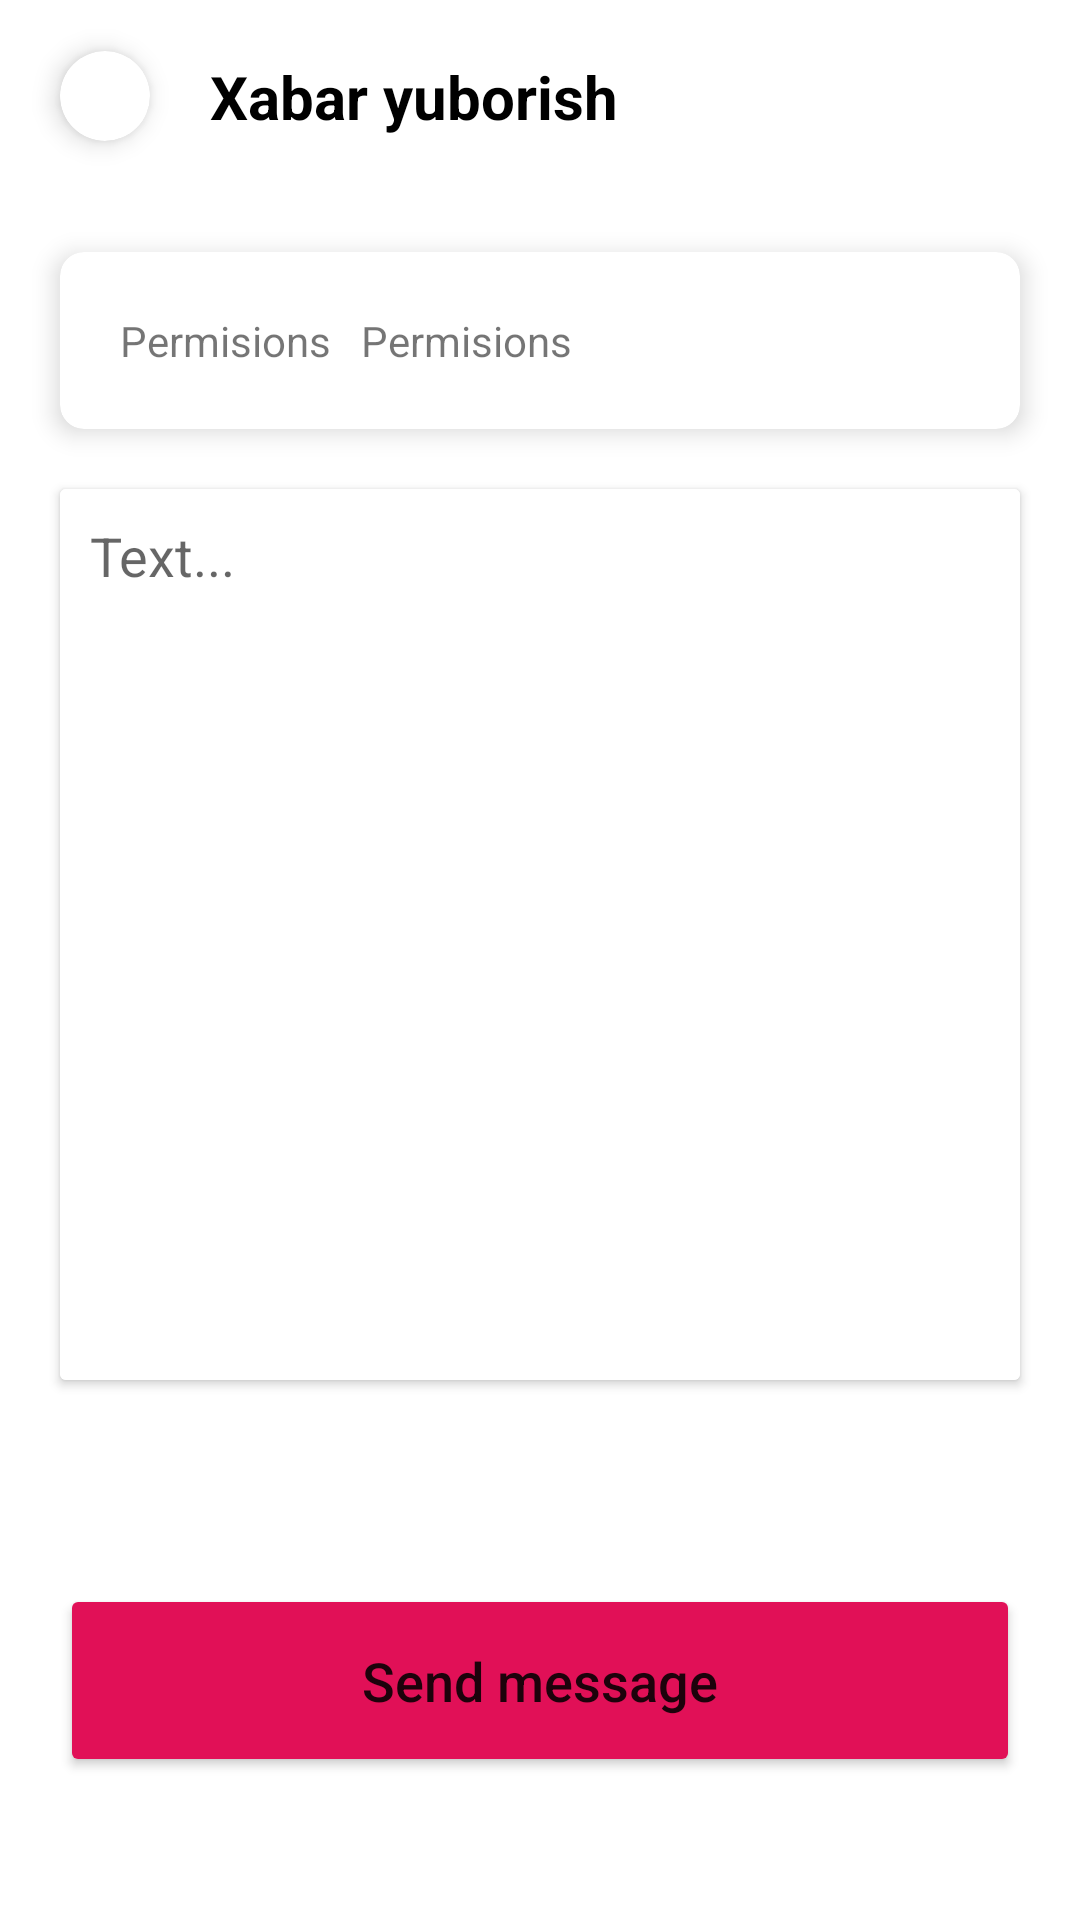

Android layout source for this screen:
<!-- AndroidManifest.xml: application theme Theme.Permisions -->
<!-- res/layout/activity_smsactivity.xml -->
<?xml version="1.0" encoding="utf-8"?>
<androidx.constraintlayout.widget.ConstraintLayout xmlns:android="http://schemas.android.com/apk/res/android"
    xmlns:app="http://schemas.android.com/apk/res-auto"
    xmlns:tools="http://schemas.android.com/tools"
    android:layout_width="match_parent"
    android:layout_height="match_parent"
    tools:context=".SMSActivity">

    <androidx.cardview.widget.CardView
        android:layout_width="30dp"
        android:layout_height="30dp"
        android:id="@+id/card_ortga"
        app:cardCornerRadius="20dp"
        app:cardElevation="5dp"
        app:layout_constraintTop_toTopOf="parent"
        app:layout_constraintLeft_toLeftOf="parent"
        app:layout_constraintRight_toLeftOf="@id/txt_title"
        app:layout_constraintHorizontal_bias="0.1"
        app:layout_constraintBottom_toTopOf="@id/line_1"
        android:layout_margin="20dp">
        <ImageView
            android:layout_width="match_parent"
            android:layout_height="match_parent"
            android:src="@drawable/ic_baseline_chevron_left_24"/>
    </androidx.cardview.widget.CardView>

    <TextView
        android:layout_width="0dp"
        android:layout_height="wrap_content"
        android:id="@+id/txt_title"
        android:text="Xabar yuborish"
        android:textSize="20sp"
        android:textColor="@color/black"
        android:textStyle="bold"
        app:layout_constraintTop_toTopOf="parent"
        app:layout_constraintLeft_toRightOf="@id/card_ortga"
        app:layout_constraintBottom_toTopOf="@id/line_1"
        app:layout_constraintRight_toRightOf="parent"/>

    <androidx.constraintlayout.widget.Guideline
        android:layout_width="wrap_content"
        android:layout_height="wrap_content"
        android:id="@+id/line_1"
        android:orientation="horizontal"
        app:layout_constraintGuide_percent="0.1"/>

    <androidx.cardview.widget.CardView
        android:layout_width="match_parent"
        android:layout_height="wrap_content"
        android:id="@+id/card_1"
        android:layout_margin="20dp"
        app:cardCornerRadius="8dp"
        app:cardElevation="5dp"
        app:layout_constraintTop_toBottomOf="@id/line_1"
        app:layout_constraintLeft_toLeftOf="parent"
        app:layout_constraintRight_toRightOf="parent">
        <LinearLayout
            android:layout_width="match_parent"
            android:layout_height="match_parent"
            android:padding="20dp"
            android:orientation="horizontal">
            <TextView
                android:layout_width="wrap_content"
                android:layout_height="wrap_content"
                android:id="@+id/txt_name_sms"
                android:text="@string/app_name"
                android:layout_gravity="start"/>
            <TextView
                android:layout_width="wrap_content"
                android:layout_height="wrap_content"
                android:id="@+id/txt_number_sms"
                android:text="@string/app_name"
                android:layout_gravity="right"
                android:layout_marginLeft="10dp"
                />
        </LinearLayout>
    </androidx.cardview.widget.CardView>

    <androidx.cardview.widget.CardView
        android:layout_width="match_parent"
        android:layout_height="0dp"
        android:id="@+id/card_2"
        app:layout_constraintTop_toBottomOf="@id/card_1"
        app:layout_constraintBottom_toTopOf="@id/line_2"
        android:layout_margin="20dp">
        <EditText
            android:layout_width="match_parent"
            android:layout_height="match_parent"
            android:id="@+id/edt_matn"
            android:gravity="start"
            android:padding="10dp"
            android:background="@color/white"
            android:hint="Text..."/>
    </androidx.cardview.widget.CardView>

    <androidx.constraintlayout.widget.Guideline
        android:layout_width="wrap_content"
        android:layout_height="wrap_content"
        android:id="@+id/line_2"
        android:orientation="horizontal"
        app:layout_constraintGuide_percent="0.75"/>

    <Button
        android:layout_width="match_parent"
        android:layout_height="wrap_content"
        android:id="@+id/btn_send"
        android:backgroundTint="#E11057"
        android:padding="20dp"
        android:textSize="18sp"
        app:layout_constraintTop_toBottomOf="@id/line_2"
        app:layout_constraintBottom_toBottomOf="parent"
        android:text="Send message"
        android:layout_margin="20dp"
        android:textAllCaps="false"/>

</androidx.constraintlayout.widget.ConstraintLayout>
<!-- resources referenced by this layout -->
<resources>
  <string name="app_name">Permisions</string>
  <style name="Theme.Permisions" parent="Theme.MaterialComponents.DayNight.DarkActionBar">
          
          <item name="colorPrimary">@color/purple_500</item>
          <item name="colorPrimaryVariant">@color/purple_700</item>
          <item name="colorOnPrimary">@color/white</item>
          
          <item name="colorSecondary">@color/teal_200</item>
          <item name="colorSecondaryVariant">@color/teal_700</item>
          <item name="colorOnSecondary">@color/black</item>
          
          <item name="android:statusBarColor" tools:targetApi="l">?attr/colorPrimaryVariant</item>
          
      </style>
  <!-- not gathered from this repository: default colours our renderer supplied (Android Studio template values) -->
  <color name="purple_500">#FF6200EE</color>
  <color name="purple_700">#FF3700B3</color>
  <color name="teal_200">#FF03DAC5</color>
  <color name="teal_700">#FF018786</color>
  <color name="black">#FF000000</color>
  <color name="white">#FFFFFFFF</color>
</resources>
